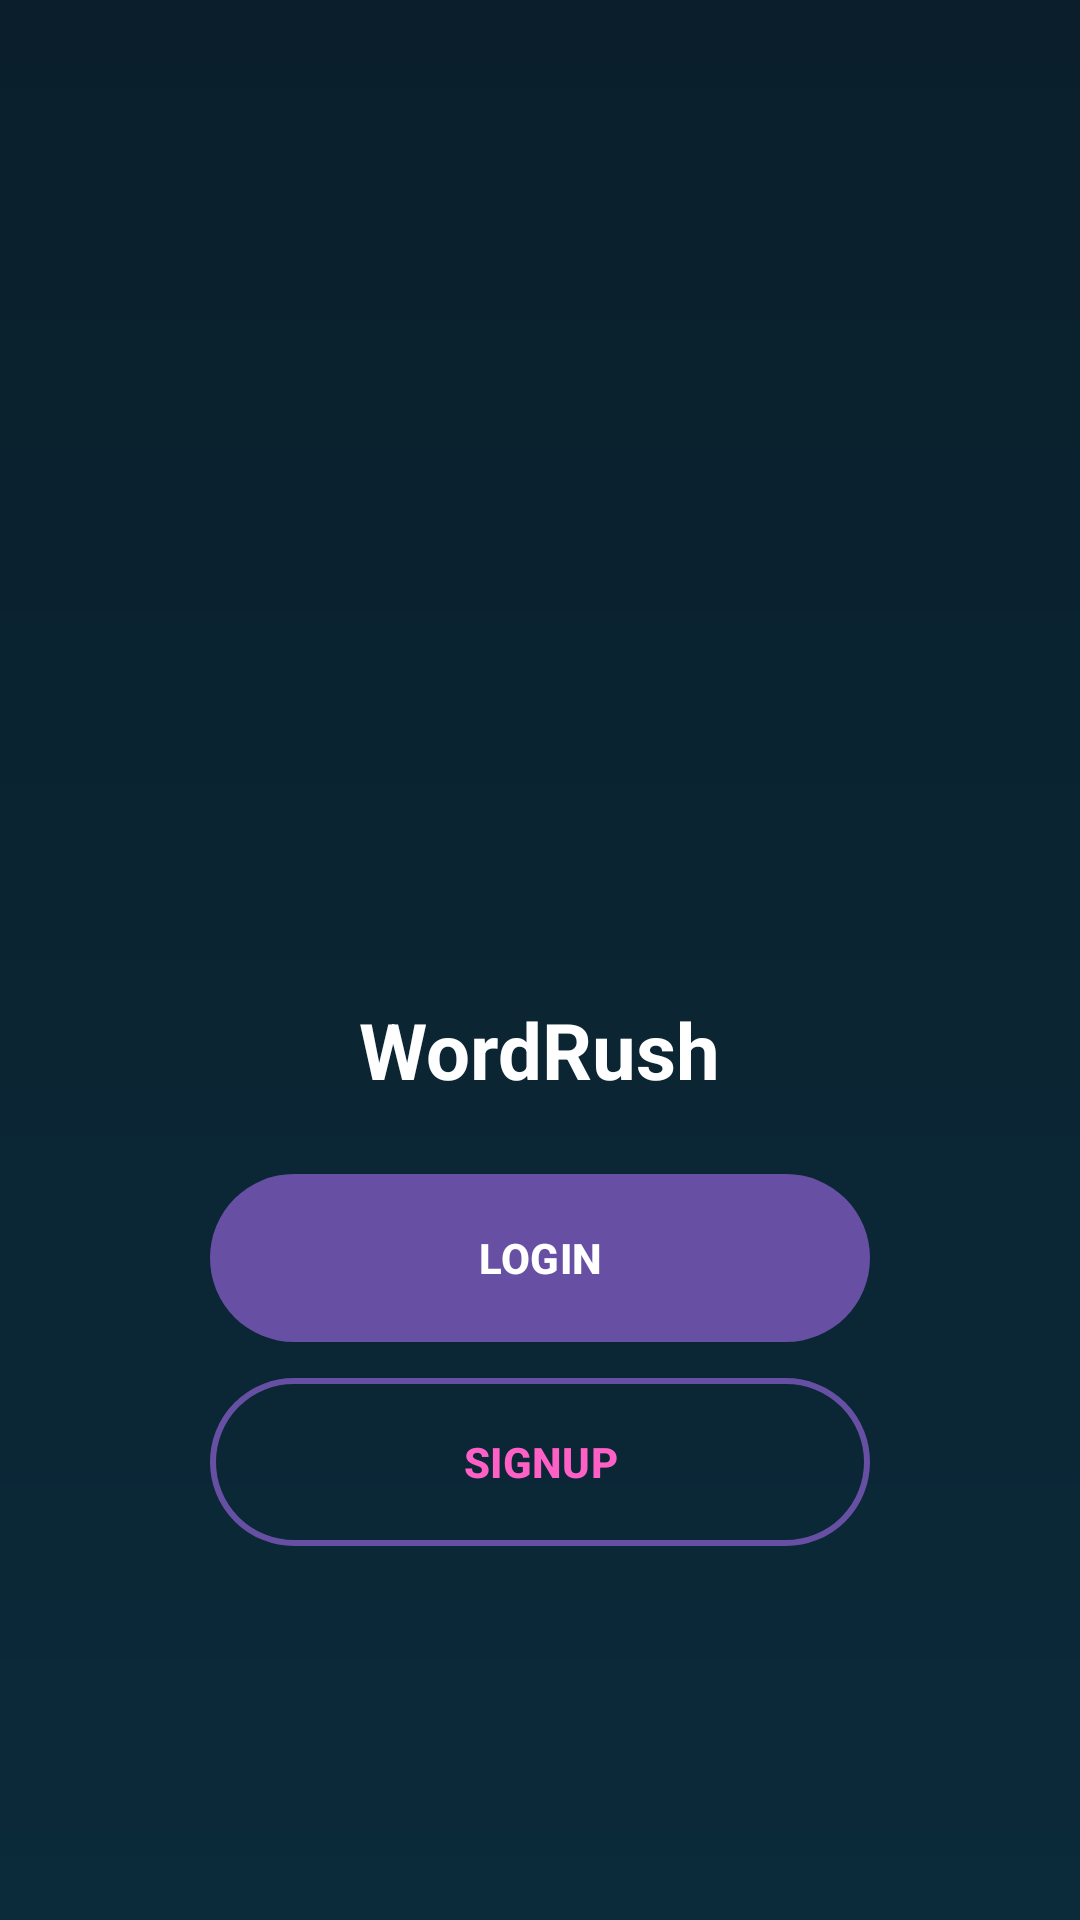

Android layout source for this screen:
<!-- AndroidManifest.xml: application theme Theme.Wordleandroidclient -->
<!-- res/layout/activity_entry_choice.xml -->
<?xml version="1.0" encoding="utf-8"?>
<FrameLayout xmlns:android="http://schemas.android.com/apk/res/android"
    android:layout_width="match_parent" android:layout_height="match_parent"
    android:background="@drawable/bg_welcome_gradient" android:padding="24dp">

    <LinearLayout
        android:layout_width="match_parent" android:layout_height="match_parent"
        android:orientation="vertical" android:gravity="center">

        <ImageView
            android:layout_width="200dp" android:layout_height="200dp"
            android:src="@drawable/wordrush_logo" android:contentDescription="@string/app_name"/>

        <TextView
            android:layout_width="wrap_content" android:layout_height="wrap_content"
            android:text="WordRush" android:textStyle="bold" android:textSize="26sp"
            android:textColor="@android:color/white" android:layout_marginTop="8dp"/>

        <Button
            android:id="@+id/btnLogin"
            android:layout_width="220dp" android:layout_height="56dp"
            android:layout_marginTop="24dp"
            android:background="@drawable/btn_pink_glow"
            android:text="LOGIN" android:textAllCaps="true"
            android:textStyle="bold" android:textColor="@android:color/white"/>

        <Button
            android:id="@+id/btnSignup"
            android:layout_width="220dp" android:layout_height="56dp"
            android:layout_marginTop="12dp"
            android:background="@drawable/btn_outline_pink"
            android:text="SIGNUP" android:textAllCaps="true"
            android:textStyle="bold" android:textColor="#FF60C6"/>
    </LinearLayout>
</FrameLayout>
<!-- resources referenced by this layout -->
<resources>
  <!-- drawable bg_welcome_gradient (drawable) -->
  <?xml version="1.0" encoding="utf-8"?>
  <shape xmlns:android="http://schemas.android.com/apk/res/android">
      <gradient android:startColor="#0B2A3A" android:endColor="#0A1F2B" android:angle="90"/>
  </shape>
  <!-- drawable btn_outline_pink (drawable) -->
  <?xml version="1.0" encoding="utf-8"?>
  <ripple xmlns:android="http://schemas.android.com/apk/res/android" android:color="#22FF4CC3">
      <item>
          <shape>
              <corners android:radius="28dp"/>
              <stroke android:width="2dp" android:color="#FF02A2FD"/>
              <solid android:color="@android:color/transparent"/>
          </shape>
      </item>
  </ripple>
  <!-- drawable btn_pink_glow (drawable) -->
  <?xml version="1.0" encoding="utf-8"?>
  <ripple xmlns:android="http://schemas.android.com/apk/res/android" android:color="#33FFFFFF">
      <item>
          <shape android:shape="rectangle">
              <corners android:radius="28dp"/>
              <solid android:color="#FF4CC3"/>
          </shape>
      </item>
  </ripple>
  <string name="app_name">Wordleandroidclient</string>
  <style name="Theme.Wordleandroidclient" parent="Base.Theme.Wordleandroidclient" />
  <style name="Base.Theme.Wordleandroidclient" parent="Theme.Material3.DayNight.NoActionBar">
          
          
      </style>
</resources>
